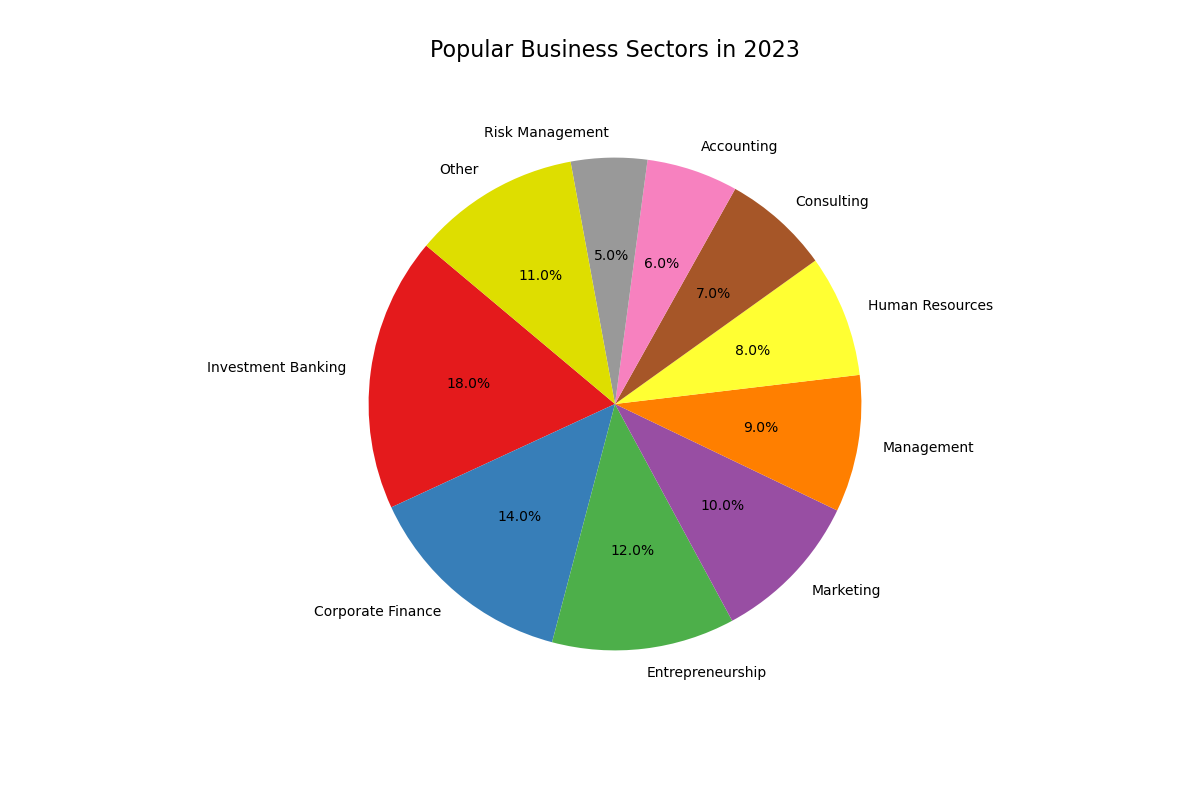

The table this chart was drawn from, first rows:
Category, Percentage, Color
Investment Banking, 18.00, #e41a1c
Corporate Finance, 14.00, #377eb8
Entrepreneurship, 12.00, #4daf4a
Marketing, 10.00, #984ea3
Management, 9.00, #ff7f00
Human Resources, 8.00, #ffff33
Consulting, 7.00, #a65628
Accounting, 6.00, #f781bf
Risk Management, 5.00, #999999
Other, 11.00, #dede00
